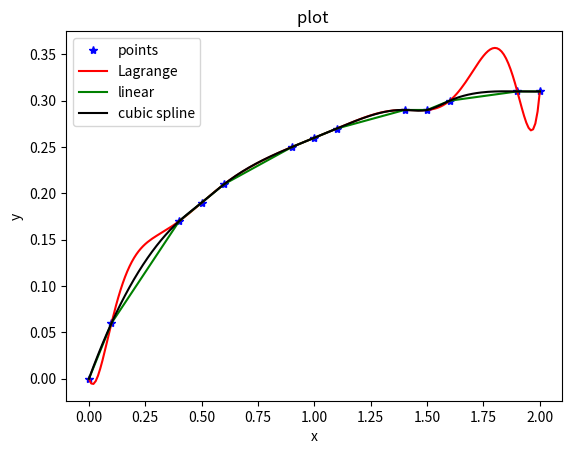

Python code for this plot:
# Calculate coefficients of Lagrange Functions
def lagrange_coef(x,y):
	d = [1]*len(x)
	c = [0]*len(x)
	for k in range(len(x)):
		for i in range(len(x)):
			if i != k:
				d[k] = float(d[k])*(float(x[k])-float(x[i]))
			c[k] = (float(y[k])/float(d[k]))
	return c

# Evaluate Lagrange interpolation polynomial at x=t
def lagrange_eval(t,x,c):
	p = []
	
	for i in range(len(t)):
		p.append(0)
		N = []
		N = [1]*len(x)
		for j in range(len(x)):
			#pdb.set_trace()
			for k in range(len(x)):
				if j != k:
					N[j] = float(N[j])*(float(t[i]) - float(x[k]))
			p[i] = float(p[i])+float(N[j])*float(c[j])
	return p

""" Example from interp_demo.m """
from scipy import interpolate
import matplotlib.pyplot as plt
#x=[0, .5, 1, 1.5, 2]
#y=[0, .19, .26, .29, .31]
x=[0, .1, .4, .5, .6, .9, 1, 1.1, 1.4, 1.5, 1.6, 1.9, 2]
y=[0, .06, .17, .19, .21, .25, .26, .27, .29, .29, .3, .31, .31]

xi = [i/100.0 for i in range(0, 201, 1)]
cia=lagrange_coef(x,y)
yia=lagrange_eval(xi,x,cia)
#print yia
yic=interpolate.interp1d(x,y,kind = 'linear',);
yid=interpolate.interp1d(x,y,kind = 'cubic');

figure = plt.figure()
plt.plot(x,y,'b*', label = 'points')
plt.plot(xi,yia,'r', label = 'Lagrange')
plt.plot(xi,yic(xi),'g', label = 'linear')
plt.plot(xi,yid(xi),'k', label = 'cubic spline')

plt.xlabel('x')
plt.ylabel('y')
plt.title('plot ')
plt.legend()
